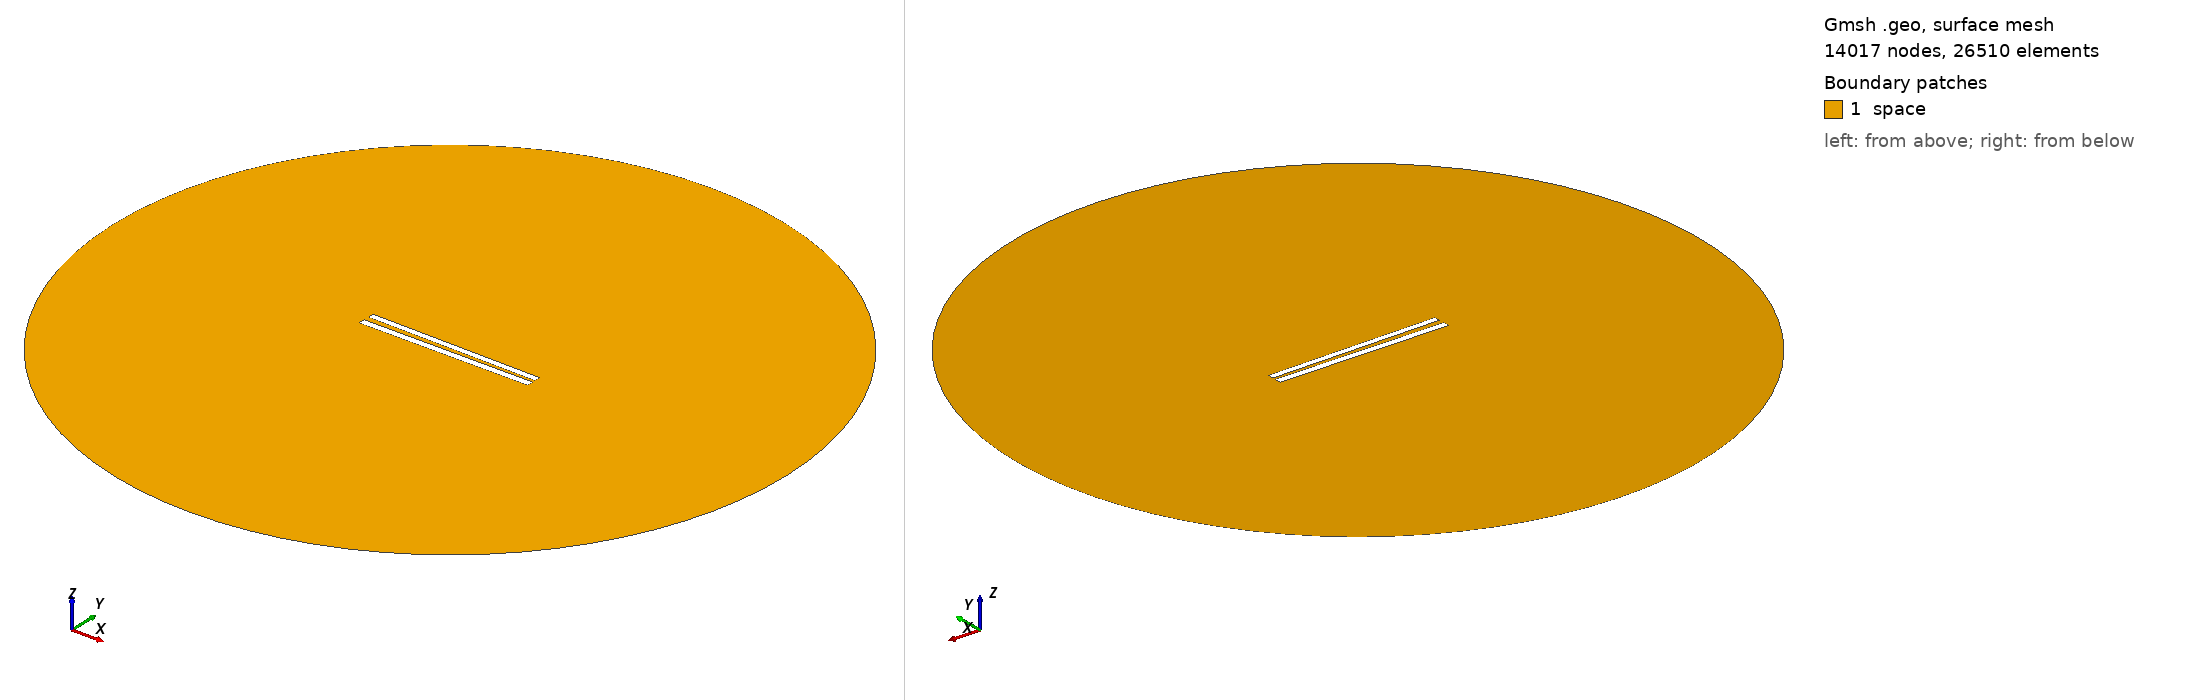

Gmsh geometry script, surface-meshed: 14017 nodes, 26510 surface elements. Boundary patches (legend numbers): 1 space. Left view from above one corner, right view from below the opposite corner. Legend entries are the model's physical surfaces. The drawing asked Gmsh for element sizes between 1% and 20% of the model's largest extent; the script's own settings can give other sizes.

=== 179.geo (drawn) ===
// Set the geometry kernel
SetFactory("OpenCASCADE");

//---------------------------------------
// Rectangles
//---------------------------------------

// Rectangle 1 (top)
Point(1) = {-49.84444444444444, 1.2944444444444443, 0, 1.0};
Point(2) = {49.84444444444444, 1.2944444444444443, 0, 1.0};
Point(3) = {49.84444444444444, 4.983333333333333, 0, 1.0};
Point(4) = {-49.84444444444444, 4.983333333333333, 0, 1.0};

Line(1) = {1, 2};
Line(2) = {2, 3};
Line(3) = {3, 4};
Line(4) = {4, 1};

Line Loop(1) = {1, 2, 3, 4};
Plane Surface(1) = {1};

Rotate { {0, 0, 1}, {0,  1.1388888888888888,  0}, -0.014 } {
  Surface{1};
}

// Rectangle 2 (bottom)
Point(5) = {-50,-1.1388888888888888, 0, 1.0};
Point(6) = { 50,-1.1388888888888888, 0, 1.0};
Point(7) = { 50,-5.138888888888889, 0, 1.0};
Point(8) = {-50,-5.138888888888889, 0, 1.0};

Line(5) = {5, 6};
Line(6) = {6, 7};
Line(7) = {7, 8};
Line(8) = {8, 5};

Line Loop(2) = {5, 6, 7, 8};
Plane Surface(2) = {2}; 


//---------------------------------------
// Circle
//---------------------------------------

// Define points
Point(9) = {0, 0, 0};        // Center
Point(10) = {200, 0, 0};     // Start point
Point(11) = {0, 200, 0};     // 90 degrees
Point(12) = {-200, 0, 0};    // 180 degrees
Point(13) = {0, -200, 0};    // 270 degrees

// Define circle arcs (each needs start, center, end)
Circle(9) = {10, 9, 11};
Circle(10) = {11, 9, 12};
Circle(11) = {12, 9, 13};
Circle(12) = {13, 9, 10};

// Define curve loop and surface if needed
Curve Loop(3) = {9, 10, 11, 12};
Surface(3) = {3};

// Subtract Rectangles from Circle
BooleanDifference{ Surface{3}; Delete; }{ Surface{1}; Surface{2}; Delete; }

//---------------------------------------
// Transfinite Lines and Surface
//---------------------------------------
r = 7;
Transfinite Line {1, 3} = 50*r Using Progression 1;
Transfinite Line {2, 4} = 2*r Using Progression 1;
Transfinite Line {5, 7} = 50*r Using Progression 1;
Transfinite Line {6, 8} = 2*r Using Progression 1;
Transfinite Line {9, 10, 11, 12} = 20 Using Progression 1;

//---------------------------------------
// Define Physical Groups
//---------------------------------------                

//--- Physical Curves
// Physical groups for boundaries
Physical Line("force_segment", 10) = {1};
Physical Line("upper_plate", 11) = {2, 3, 4};
Physical Line("lower_plate", 12) = {5, 6, 7, 8};
Physical Line("boundary", 20) = {9, 10, 11, 12};

//--- Physical Surfaces
Physical Surface("space", 30) = {3};

//---------------------------------------
// 6. Generate the Mesh
//---------------------------------------
Mesh 2;  // 2D mesh generation
